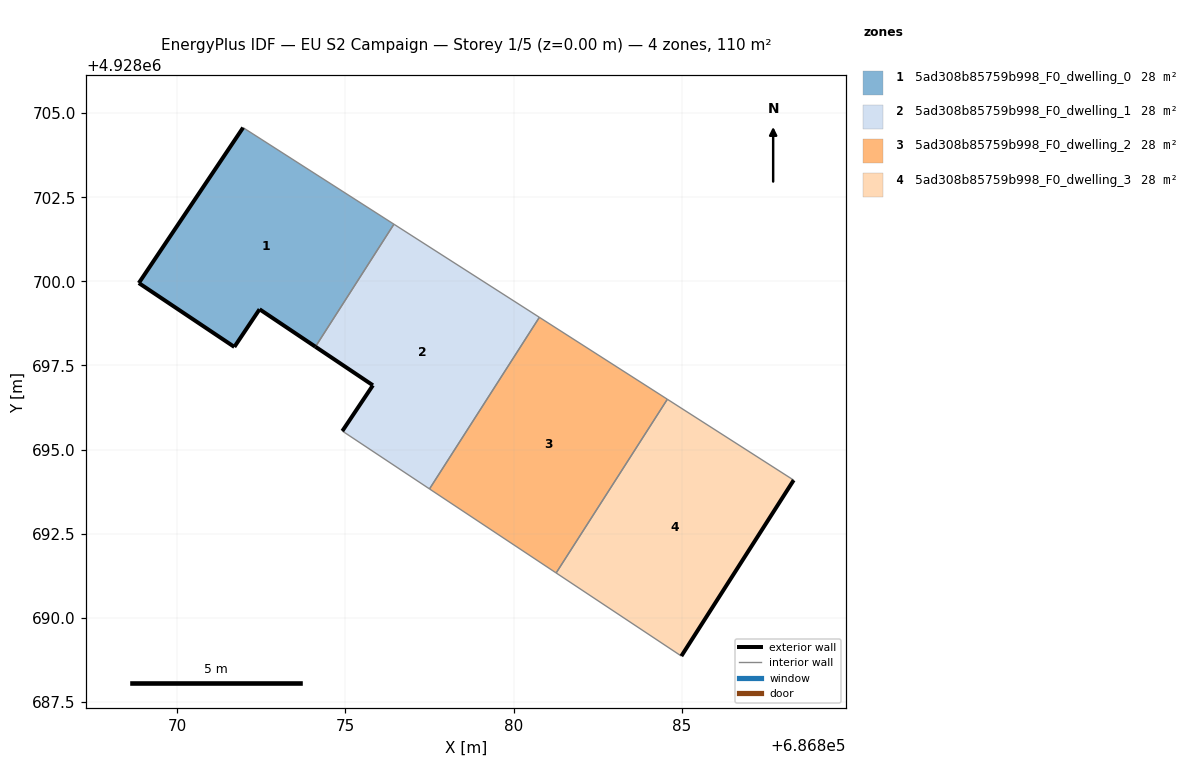
=== STOREY PLAN SPEC (per zone: floor XY polygon, exterior-wall plan segments, windows/doors) ===
zone 1: 5ad308b85759b998_F0_dwelling_0  (27.5 m²)
  floor: (686874.11, 4928698.05) (686876.44, 4928701.70) (686871.96, 4928704.57) (686868.86, 4928699.95) (686871.70, 4928698.05) (686872.45, 4928699.17)
  exterior wall: (686868.86, 4928699.95) – (686871.96, 4928704.57)  [5.6 m]
  exterior wall: (686874.11, 4928698.05) – (686872.45, 4928699.17)  [2.0 m]
  exterior wall: (686872.45, 4928699.17) – (686871.70, 4928698.05)  [1.3 m]
  exterior wall: (686871.70, 4928698.05) – (686868.86, 4928699.95)  [3.4 m]
  interior walls: 2
zone 2: 5ad308b85759b998_F0_dwelling_1  (27.5 m²)
  floor: (686877.50, 4928693.83) (686880.77, 4928698.93) (686876.44, 4928701.70) (686874.11, 4928698.05) (686875.82, 4928696.91) (686874.91, 4928695.55)
  exterior wall: (686874.91, 4928695.55) – (686875.82, 4928696.91)  [1.6 m]
  exterior wall: (686875.82, 4928696.91) – (686874.11, 4928698.05)  [2.1 m]
  interior walls: 4
zone 3: 5ad308b85759b998_F0_dwelling_2  (27.5 m²)
  floor: (686881.27, 4928691.33) (686884.57, 4928696.49) (686880.77, 4928698.93) (686877.50, 4928693.83)
  interior walls: 4
zone 4: 5ad308b85759b998_F0_dwelling_3  (27.5 m²)
  floor: (686884.99, 4928688.86) (686888.33, 4928694.09) (686884.57, 4928696.49) (686881.27, 4928691.33)
  exterior wall: (686888.33, 4928694.09) – (686884.99, 4928688.86)  [6.2 m]
  interior walls: 3

=== DERIVED (storey summary) ===
Building: EU S2 Campaign
Storey: 1 of 5  (floor level z = 0.00 m)
Storey gross floor area: 110.1 m²
Zones on this storey: 4
  - 5ad308b85759b998_F0_dwelling_0: floor 27.5 m²; exterior wall 12.3 m (37.0 m²); WWR 0.0%
  - 5ad308b85759b998_F0_dwelling_1: floor 27.5 m²; exterior wall 3.7 m (11.1 m²); WWR 0.0%
  - 5ad308b85759b998_F0_dwelling_2: floor 27.5 m²
  - 5ad308b85759b998_F0_dwelling_3: floor 27.5 m²; exterior wall 6.2 m (18.6 m²); WWR 0.0%
Zone adjacency (shared interzone walls):
  - 5ad308b85759b998_F0_dwelling_0 ↔ 5ad308b85759b998_F0_dwelling_1
  - 5ad308b85759b998_F0_dwelling_1 ↔ 5ad308b85759b998_F0_dwelling_2
  - 5ad308b85759b998_F0_dwelling_2 ↔ 5ad308b85759b998_F0_dwelling_3